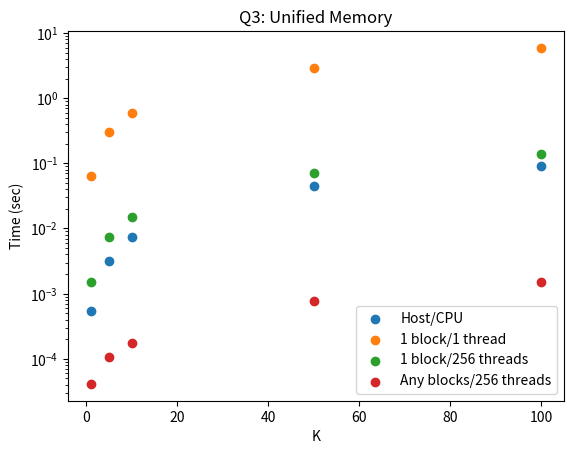

This chart was generated by the following Python code:
# [redacted]
# COMS 6998: High Performance ML
# PLOTTING PART B

import matplotlib.pyplot as plt

K_values = [1, 5, 10, 50, 100]
CPU = [0.000536,0.003221,0.007444,0.045066, 0.090538]

Q2_SITUATION1 = [0.066918,0.298293,0.593383,2.962030,5.941754]
Q2_SITUATION2 = [0.001494,0.007408,0.014864,0.073399,0.142169]
Q2_SITUATION3 = [0.000025,0.000085,0.014864,0.000736,0.001457]

Q3_SITUATION1 = [0.063650,0.298010,0.592224,2.961198, 5.922734]
Q3_SITUATION2 = [0.001515,0.007442,0.014961,0.071310,0.137678]
Q3_SITUATION3 = [0.000041,0.000105,0.000177,0.000762,0.001485]


# Plotting Q2
plt.scatter(K_values, CPU, label='Host/CPU')
plt.scatter(K_values, Q2_SITUATION1, label='1 block/1 thread')
plt.scatter(K_values, Q2_SITUATION2, label='1 block/256 threads')
plt.scatter(K_values, Q2_SITUATION3, label='Any blocks/256 threads')
plt.legend()

plt.xlabel('K')
plt.ylabel('Time (sec)')
plt.title('Q2: No Unified Memory')
plt.yscale('log')
plt.savefig('Q2.png')

# Clearing the plot
plt.cla()

# Plotting Q3
plt.scatter(K_values, CPU, label='Host/CPU')
plt.scatter(K_values, Q3_SITUATION1, label='1 block/1 thread')
plt.scatter(K_values, Q3_SITUATION2, label='1 block/256 threads')
plt.scatter(K_values, Q3_SITUATION3, label='Any blocks/256 threads')
plt.legend()
plt.xlabel('K')
plt.ylabel('Time (sec)')
plt.title('Q3: Unified Memory')
plt.yscale('log')
plt.savefig('Q3.png')